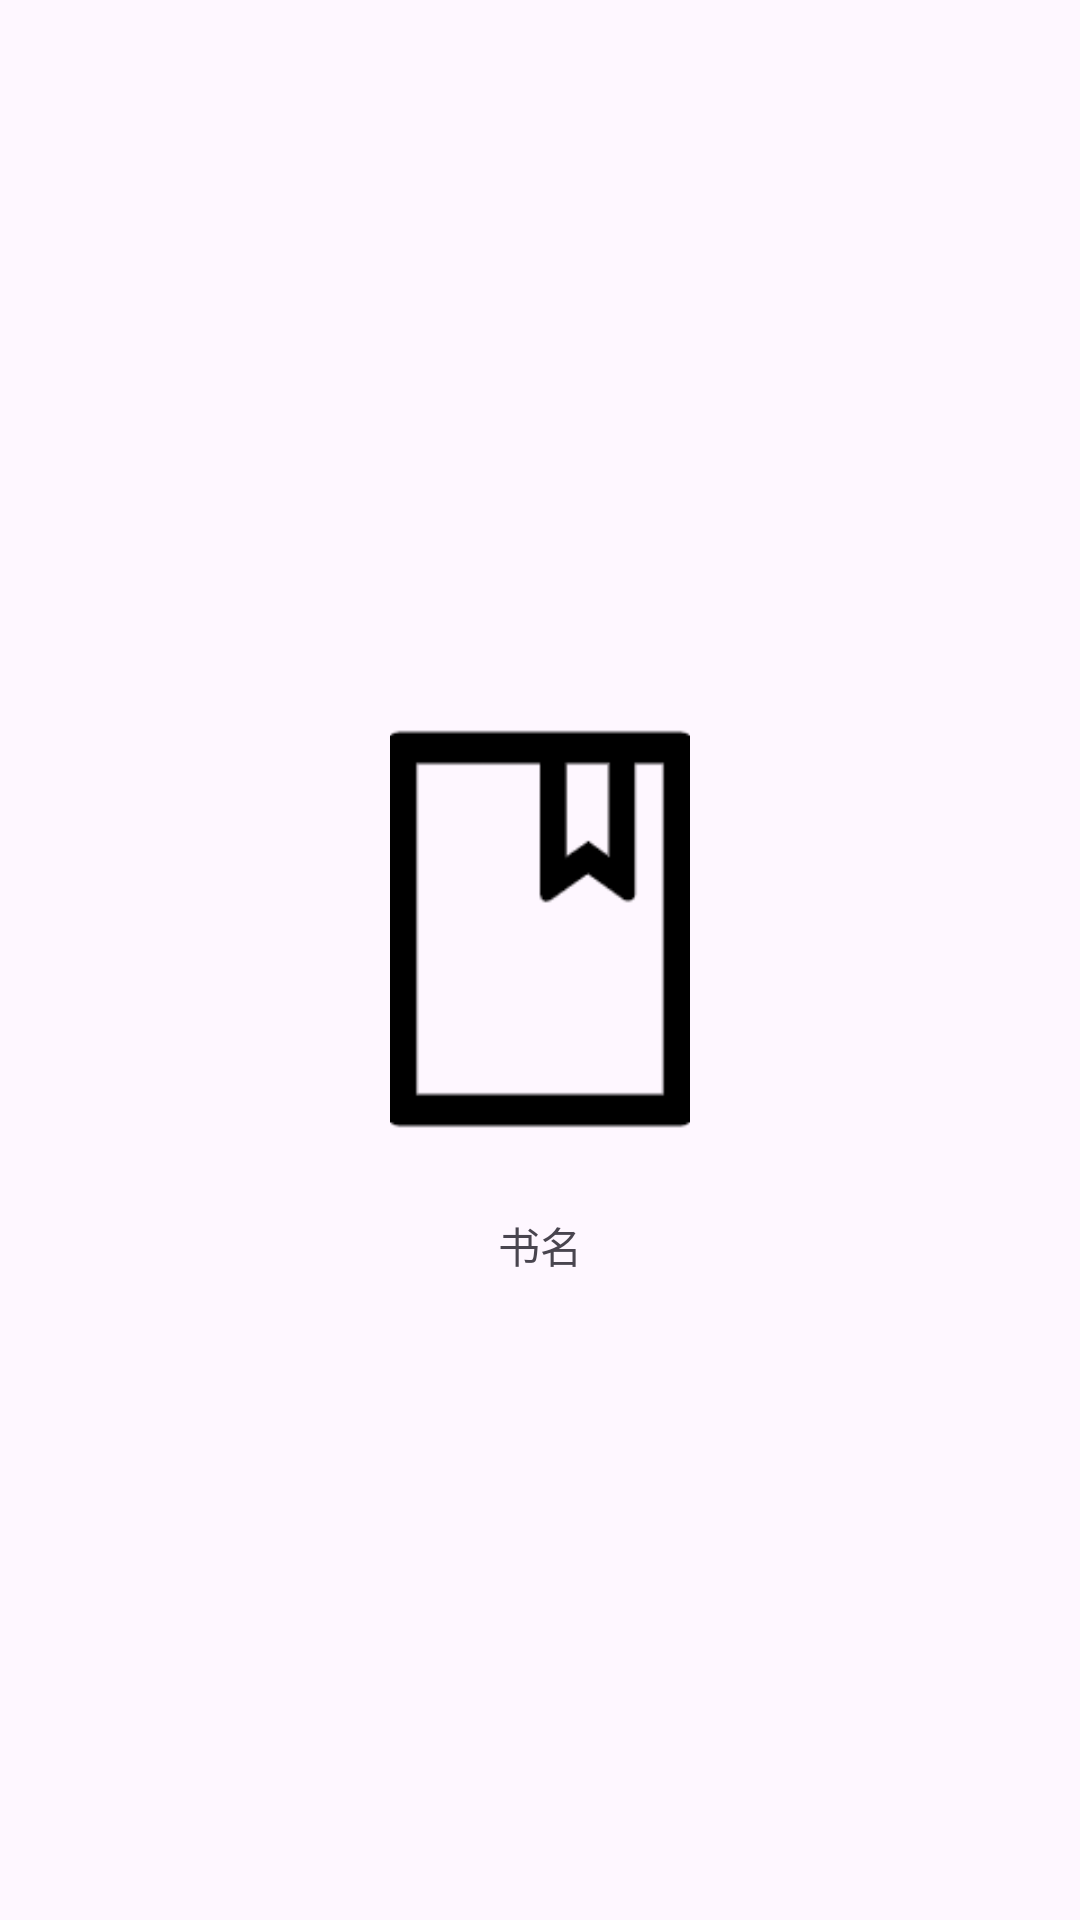

Produce the Android XML layout that renders to this screen, including the resource entries it uses.
<!-- AndroidManifest.xml: application theme Theme.Cto1 -->
<!-- res/layout/small_book_icon_activity.xml -->
<?xml version="1.0" encoding="utf-8"?>
<LinearLayout
    xmlns:android="http://schemas.android.com/apk/res/android"
    android:layout_width="wrap_content"
    android:layout_height="wrap_content"
    android:orientation="vertical"
    android:layout_gravity="center"
    android:layout_weight="1"
    android:gravity="center">

    <ImageView
        android:id="@+id/book_icon_image"
        android:layout_width="100dp"
        android:layout_height="150dp"
        android:scaleType="centerCrop"
        android:layout_margin="20dp"
        android:src="@mipmap/book_icon" />

    <TextView
        android:id="@+id/book_icon_title"
        android:layout_width="wrap_content"
        android:layout_height="wrap_content"
        android:layout_gravity="center"
        android:text="书名" />
</LinearLayout>
<!-- resources referenced by this layout -->
<resources>
  <!-- mipmap book_icon: png bitmap (mipmap-hdpi, 2644 bytes) -->
  <style name="Theme.Cto1" parent="Base.Theme.Cto1" />
  <style name="Base.Theme.Cto1" parent="Theme.Material3.DayNight.NoActionBar">
          
          
      </style>
</resources>
